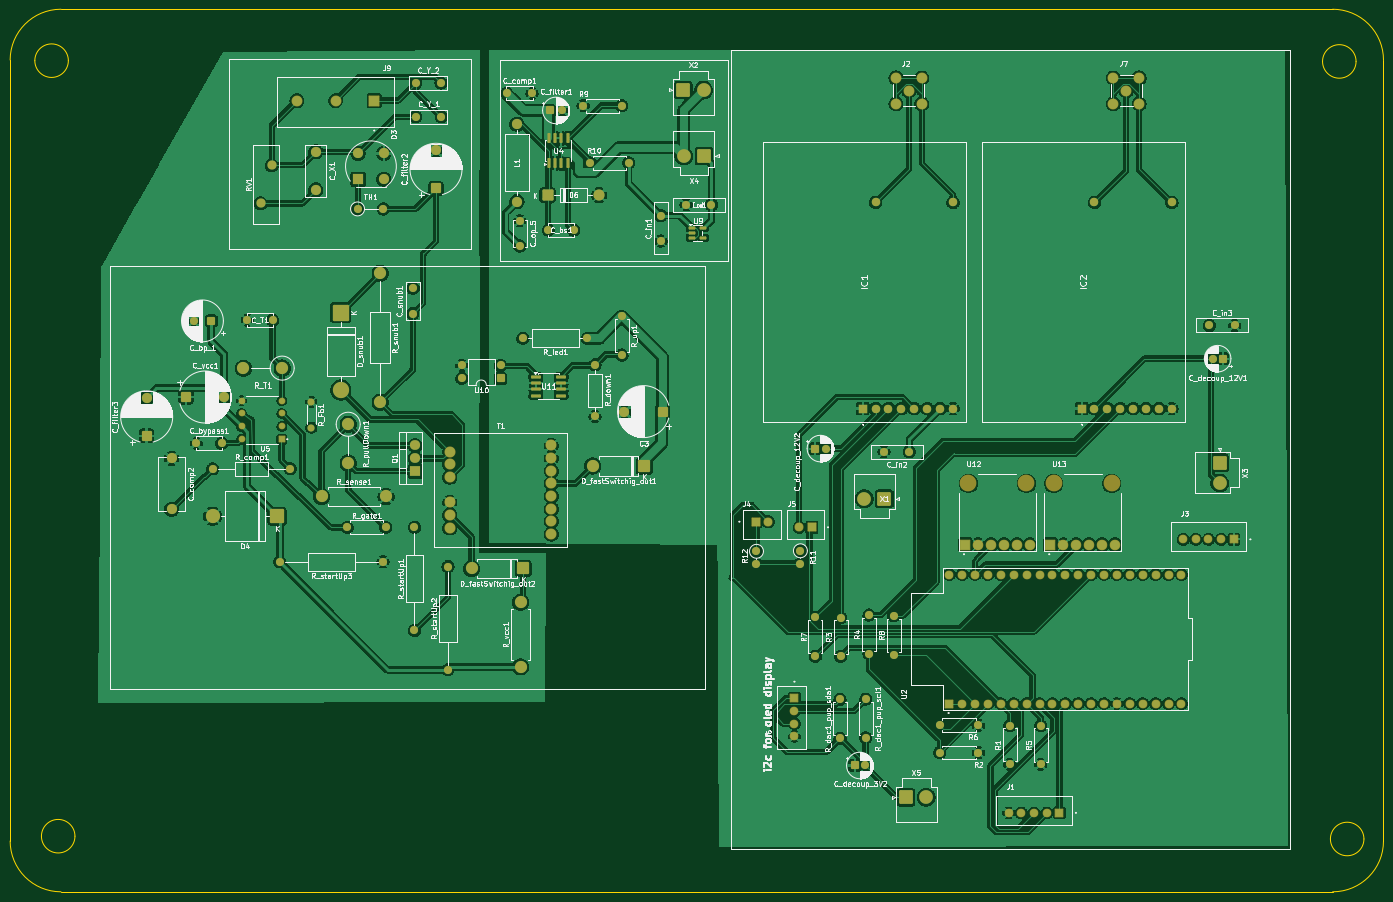
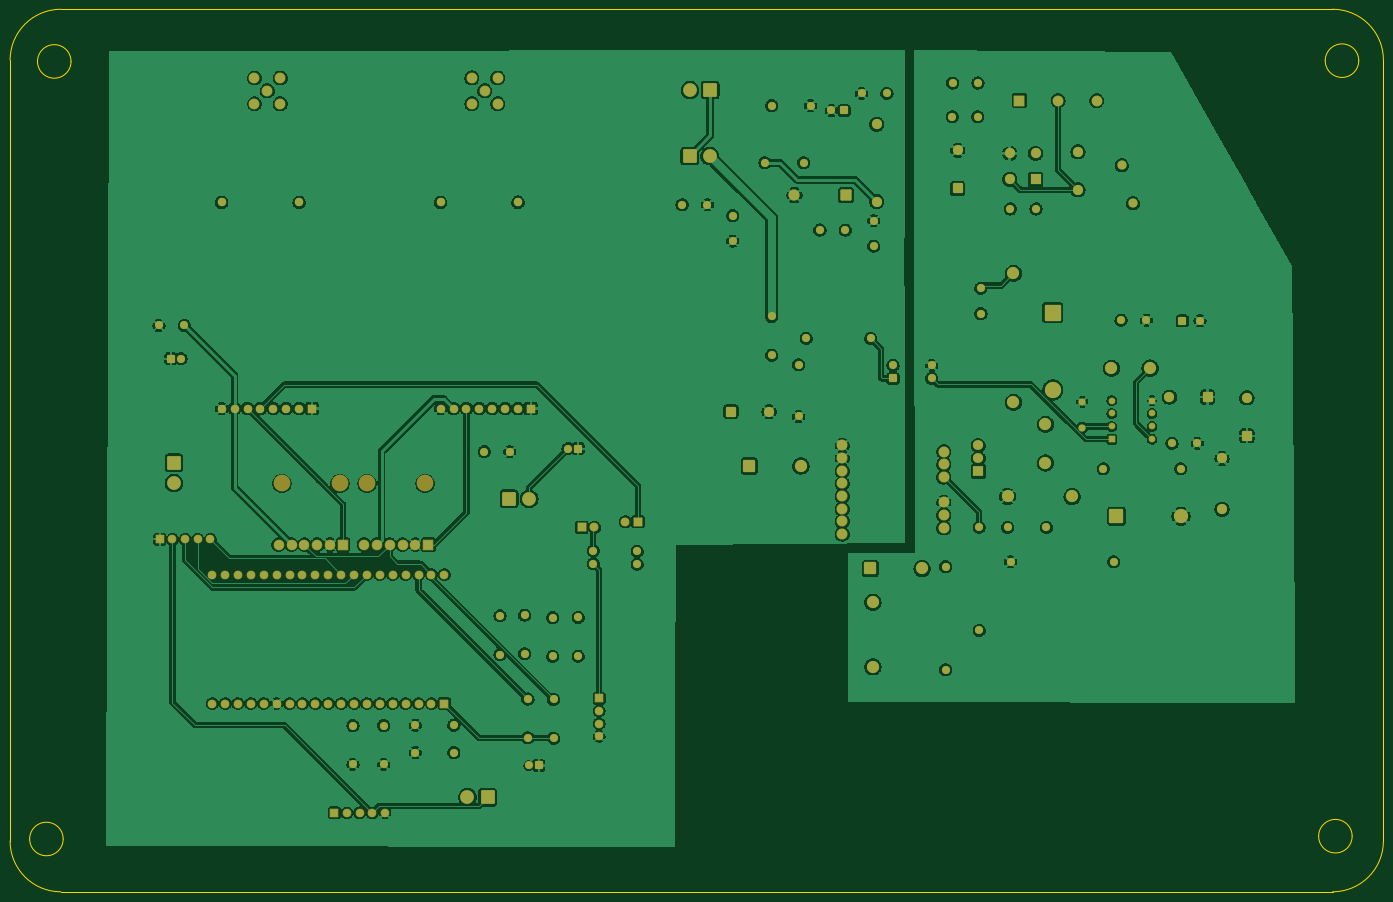
Circuit board: 9 layer files. Board 270.4 x 173.8 mm.
- bottom_copper: chandra_queenofnight-B_Cu.gbl (515372 bytes)
- bottom_mask: chandra_queenofnight-B_Mask.gbs (12587 bytes)
- paste: chandra_queenofnight-B_Paste.gbp (465 bytes)
- bottom_silk: chandra_queenofnight-B_Silkscreen.gbo (466 bytes)
- outline: chandra_queenofnight-Edge_Cuts.gm1 (1463 bytes)
- top_copper: chandra_queenofnight-F_Cu.gtl (554792 bytes)
- top_mask: chandra_queenofnight-F_Mask.gts (13502 bytes)
- paste: chandra_queenofnight-F_Paste.gtp (1925 bytes)
- top_silk: chandra_queenofnight-F_Silkscreen.gto (304838 bytes)

=== bottom_copper: chandra_queenofnight-B_Cu.gbl (515372 bytes, source omitted) ===
=== bottom_mask: chandra_queenofnight-B_Mask.gbs (12587 bytes, source omitted) ===
=== paste: chandra_queenofnight-B_Paste.gbp ===
%TF.GenerationSoftware,KiCad,Pcbnew,10.0.1*%
%TF.CreationDate,2026-05-18T12:00:34+05:30*%
%TF.ProjectId,chandra_queenofnight,6368616e-6472-4615-9f71-7565656e6f66,rev?*%
%TF.SameCoordinates,Original*%
%TF.FileFunction,Paste,Bot*%
%TF.FilePolarity,Positive*%
%FSLAX46Y46*%
G04 Gerber Fmt 4.6, Leading zero omitted, Abs format (unit mm)*
G04 Created by KiCad (PCBNEW 10.0.1) date 2026-05-18 12:00:34*
%MOMM*%
%LPD*%
G01*
G04 APERTURE LIST*
G04 APERTURE END LIST*
M02*

=== bottom_silk: chandra_queenofnight-B_Silkscreen.gbo ===
%TF.GenerationSoftware,KiCad,Pcbnew,10.0.1*%
%TF.CreationDate,2026-05-18T12:00:34+05:30*%
%TF.ProjectId,chandra_queenofnight,6368616e-6472-4615-9f71-7565656e6f66,rev?*%
%TF.SameCoordinates,Original*%
%TF.FileFunction,Legend,Bot*%
%TF.FilePolarity,Positive*%
%FSLAX46Y46*%
G04 Gerber Fmt 4.6, Leading zero omitted, Abs format (unit mm)*
G04 Created by KiCad (PCBNEW 10.0.1) date 2026-05-18 12:00:34*
%MOMM*%
%LPD*%
G01*
G04 APERTURE LIST*
G04 APERTURE END LIST*
M02*

=== outline: chandra_queenofnight-Edge_Cuts.gm1 ===
%TF.GenerationSoftware,KiCad,Pcbnew,10.0.1*%
%TF.CreationDate,2026-05-18T12:00:34+05:30*%
%TF.ProjectId,chandra_queenofnight,6368616e-6472-4615-9f71-7565656e6f66,rev?*%
%TF.SameCoordinates,Original*%
%TF.FileFunction,Profile,NP*%
%FSLAX46Y46*%
G04 Gerber Fmt 4.6, Leading zero omitted, Abs format (unit mm)*
G04 Created by KiCad (PCBNEW 10.0.1) date 2026-05-18 12:00:34*
%MOMM*%
%LPD*%
G01*
G04 APERTURE LIST*
%TA.AperFunction,Profile*%
%ADD10C,0.050000*%
%TD*%
G04 APERTURE END LIST*
D10*
X98291908Y-41074322D02*
X98291908Y-41074322D01*
G75*
G02*
X108291908Y-31074322I10000002J2D01*
G01*
X358700000Y-31074322D01*
G75*
G02*
X368700000Y-41074322I0J-9999978D01*
G01*
X368700000Y-194850000D01*
G75*
G02*
X358700000Y-204850000I-10000000J0D01*
G01*
X108291908Y-204850000D01*
G75*
G02*
X98291908Y-194850000I-8J10000000D01*
G01*
X98291908Y-41074322D01*
X109750000Y-41200000D02*
G75*
G02*
X103150000Y-41200000I-3300000J0D01*
G01*
X103150000Y-41200000D02*
G75*
G02*
X109750000Y-41200000I3300000J0D01*
G01*
X111050000Y-193900000D02*
G75*
G02*
X104450000Y-193900000I-3300000J0D01*
G01*
X104450000Y-193900000D02*
G75*
G02*
X111050000Y-193900000I3300000J0D01*
G01*
X363300000Y-41350000D02*
G75*
G02*
X356700000Y-41350000I-3300000J0D01*
G01*
X356700000Y-41350000D02*
G75*
G02*
X363300000Y-41350000I3300000J0D01*
G01*
X364850000Y-194450000D02*
G75*
G02*
X358250000Y-194450000I-3300000J0D01*
G01*
X358250000Y-194450000D02*
G75*
G02*
X364850000Y-194450000I3300000J0D01*
G01*
M02*

=== top_copper: chandra_queenofnight-F_Cu.gtl (554792 bytes, source omitted) ===
=== top_mask: chandra_queenofnight-F_Mask.gts (13502 bytes, source omitted) ===
=== paste: chandra_queenofnight-F_Paste.gtp (1925 bytes, source withheld) ===
=== top_silk: chandra_queenofnight-F_Silkscreen.gto (304838 bytes, source omitted) ===
